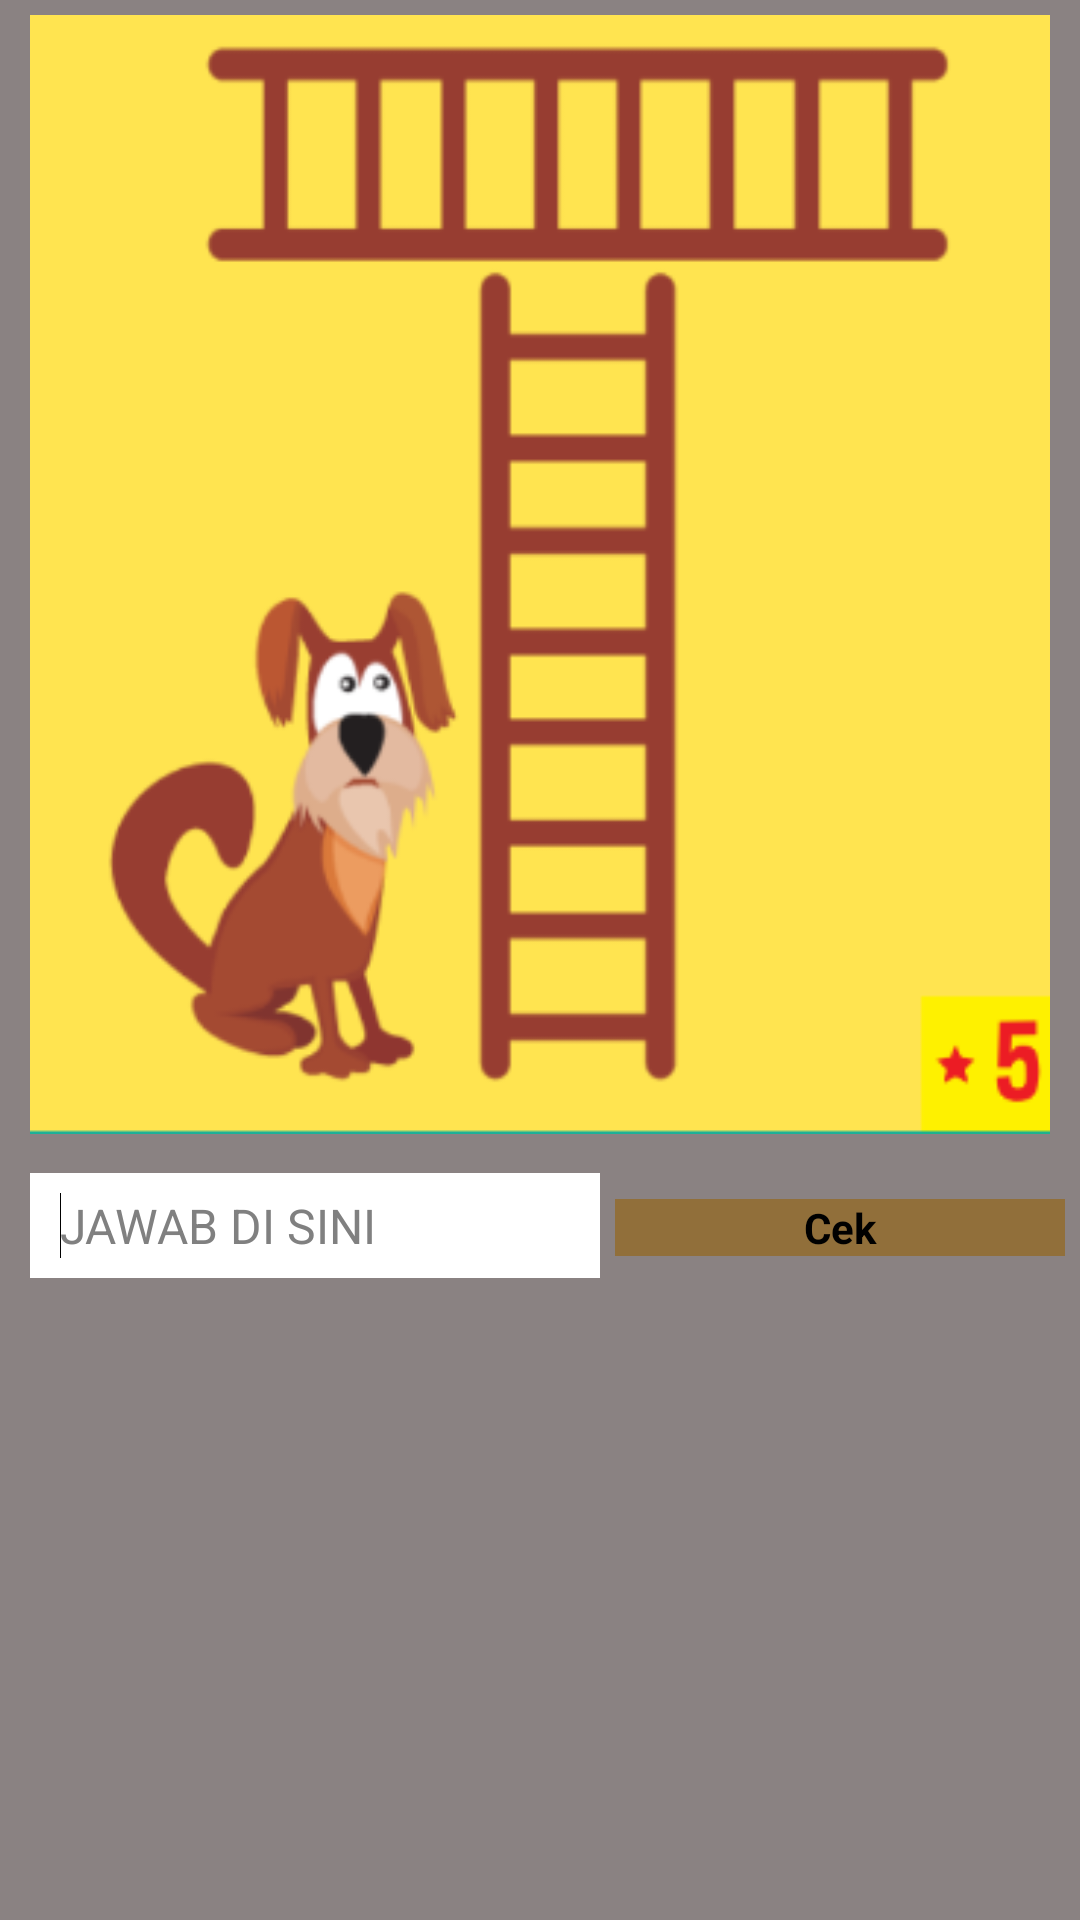

Layout XML and referenced resources for this Android screen:
<!-- AndroidManifest.xml: application theme AppTheme -->
<!-- res/layout/activity_anjing_tetangga.xml -->
<RelativeLayout xmlns:android="http://schemas.android.com/apk/res/android"
    xmlns:tools="http://schemas.android.com/tools"
    android:layout_width="match_parent"
    android:layout_height="match_parent"
    android:background="@drawable/background"
    android:padding="5dp"
    tools:context="id.mahmud.gametebakgambar.AnjingTetanggaActivity" >

    <ImageView
        android:id="@+id/imageberhasil"
        android:layout_width="wrap_content"
        android:layout_height="wrap_content"
        android:layout_marginBottom="5dp"
        android:layout_marginLeft="5dp"
        android:layout_marginRight="5dp"
        android:adjustViewBounds="true"
        android:scaleType="fitXY"
        android:src="@drawable/anjingtetangga" />

    <EditText
        android:id="@+id/editText1"
        android:layout_width="wrap_content"
        android:layout_height="35dp"
        android:layout_below="@id/imageberhasil"
        android:layout_marginBottom="5dp"
        android:layout_marginLeft="5dp"
        android:layout_marginRight="5dp"
        android:layout_marginTop="8dp"
        android:background="#ffffff"
        android:ems="10"
        android:hint="JAWAB DI SINI"
        android:paddingLeft="10dp"
        android:textSize="16sp"
        android:typeface="sans" >

        <requestFocus />
    </EditText>

    <Button
        android:id="@+id/btnnewgame"
        style="?android:attr/buttonStyleSmall"
        android:layout_width="match_parent"
        android:layout_height="wrap_content"
        android:layout_alignBaseline="@+id/editText1"
        android:layout_alignBottom="@+id/editText1"
        android:layout_toRightOf="@+id/editText1"
        android:background="#916f3a"
        android:onClick="cekjawaban"
        android:text="Cek"
        android:textStyle="bold" />

</RelativeLayout>
<!-- resources referenced by this layout -->
<resources>
  <!-- drawable anjingtetangga: png bitmap (drawable-mdpi, 18220 bytes) -->
  <!-- drawable background: png bitmap (drawable-mdpi, 1440 bytes) -->
  <style name="AppTheme" parent="AppBaseTheme">
          
      </style>
  <style name="AppBaseTheme" parent="android:Theme.Light">
          
      </style>
</resources>
